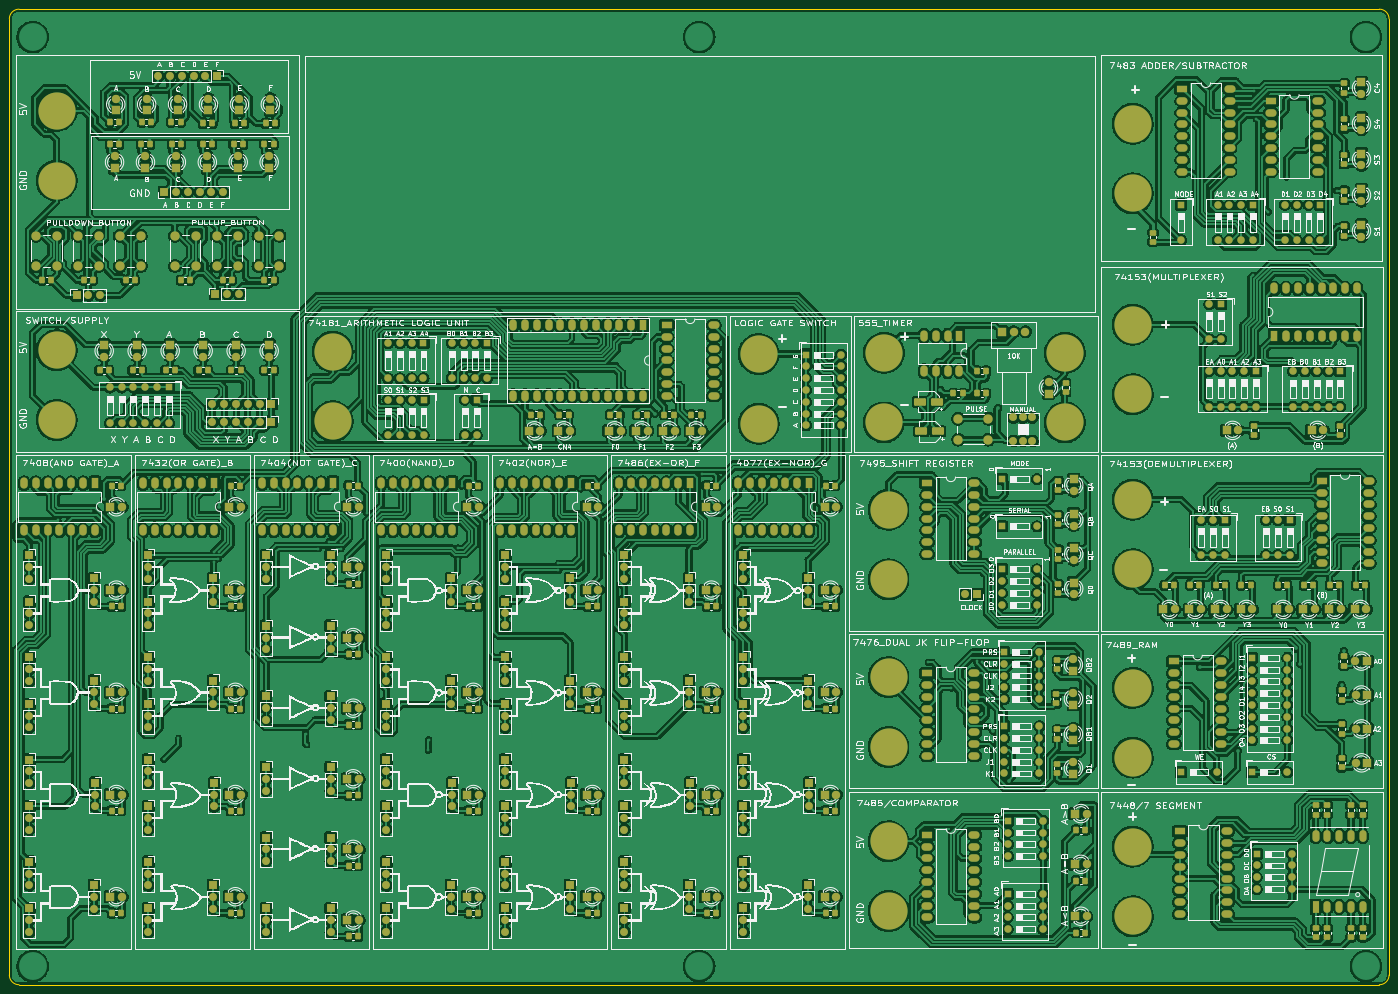
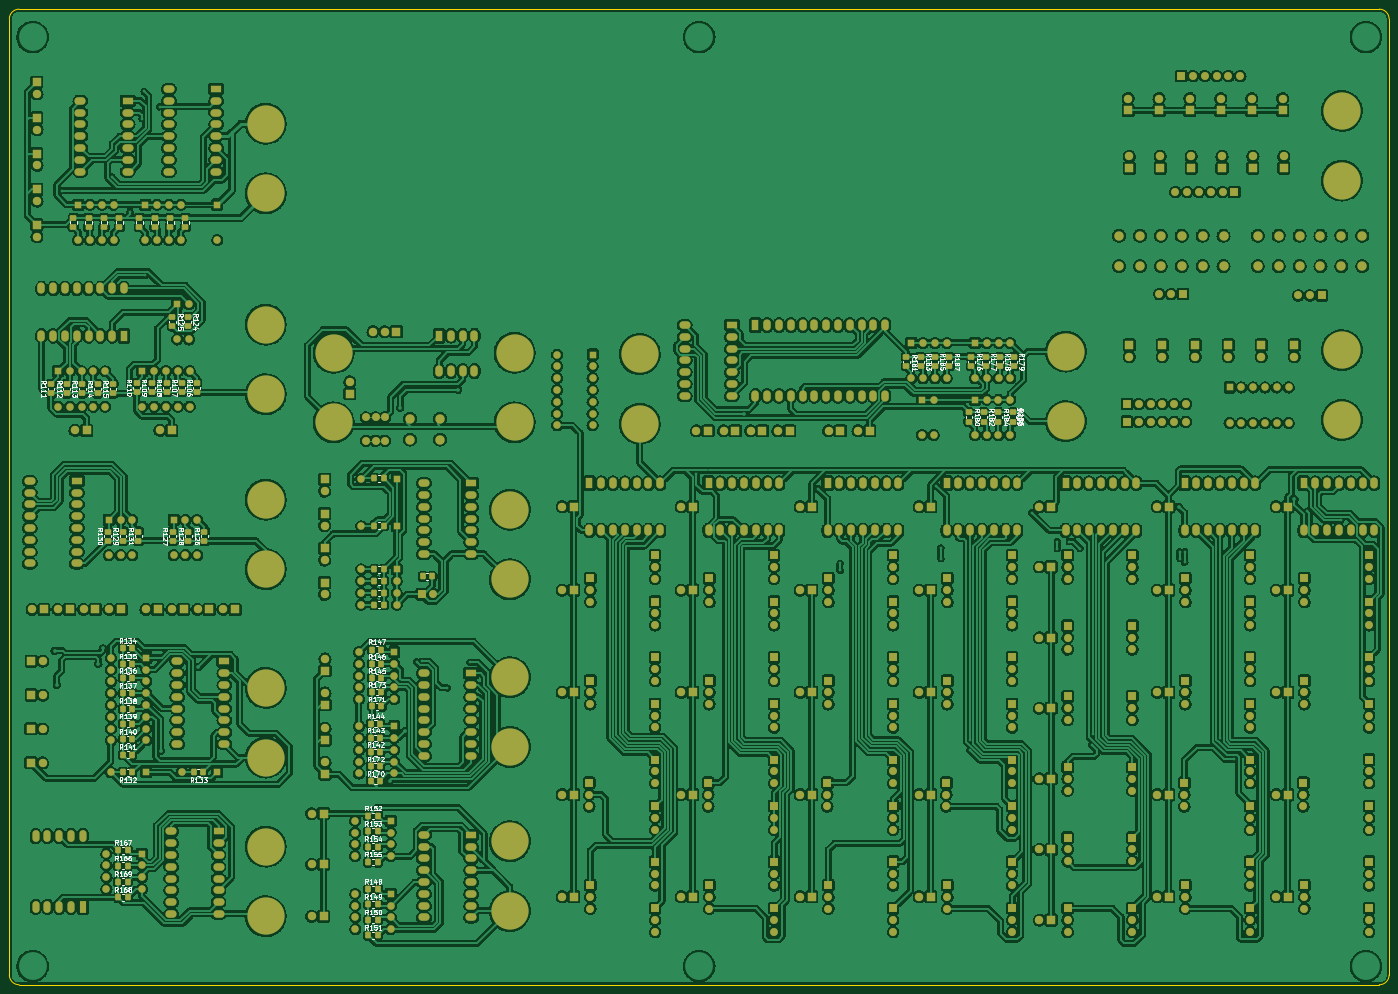
Circuit board: 9 layer files. Board 297.0 x 210.0 mm.
- bottom_copper: PCB_4-B_Cu.gbl (2463061 bytes)
- bottom_mask: PCB_4-B_Mask.gbs (32514 bytes)
- paste: PCB_4-B_Paste.gbp (5445 bytes)
- bottom_silk: PCB_4-B_Silkscreen.gbo (114496 bytes)
- outline: PCB_4-Edge_Cuts.gm1 (972 bytes)
- top_copper: PCB_4-F_Cu.gtl (2629859 bytes)
- top_mask: PCB_4-F_Mask.gts (34560 bytes)
- paste: PCB_4-F_Paste.gtp (7331 bytes)
- top_silk: PCB_4-F_Silkscreen.gto (461642 bytes)

=== bottom_copper: PCB_4-B_Cu.gbl (2463061 bytes, source omitted) ===
=== bottom_mask: PCB_4-B_Mask.gbs (32514 bytes, source omitted) ===
=== paste: PCB_4-B_Paste.gbp ===
G04 #@! TF.GenerationSoftware,KiCad,Pcbnew,(6.0.6)*
G04 #@! TF.CreationDate,2024-09-14T02:37:11+08:00*
G04 #@! TF.ProjectId,PCB_4,5043425f-342e-46b6-9963-61645f706362,rev?*
G04 #@! TF.SameCoordinates,Original*
G04 #@! TF.FileFunction,Paste,Bot*
G04 #@! TF.FilePolarity,Positive*
%FSLAX46Y46*%
G04 Gerber Fmt 4.6, Leading zero omitted, Abs format (unit mm)*
G04 Created by KiCad (PCBNEW (6.0.6)) date 2024-09-14 02:37:11*
%MOMM*%
%LPD*%
G01*
G04 APERTURE LIST*
G04 Aperture macros list*
%AMRoundRect*
0 Rectangle with rounded corners*
0 $1 Rounding radius*
0 $2 $3 $4 $5 $6 $7 $8 $9 X,Y pos of 4 corners*
0 Add a 4 corners polygon primitive as box body*
4,1,4,$2,$3,$4,$5,$6,$7,$8,$9,$2,$3,0*
0 Add four circle primitives for the rounded corners*
1,1,$1+$1,$2,$3*
1,1,$1+$1,$4,$5*
1,1,$1+$1,$6,$7*
1,1,$1+$1,$8,$9*
0 Add four rect primitives between the rounded corners*
20,1,$1+$1,$2,$3,$4,$5,0*
20,1,$1+$1,$4,$5,$6,$7,0*
20,1,$1+$1,$6,$7,$8,$9,0*
20,1,$1+$1,$8,$9,$2,$3,0*%
G04 Aperture macros list end*
%ADD10RoundRect,0.250000X0.350000X0.450000X-0.350000X0.450000X-0.350000X-0.450000X0.350000X-0.450000X0*%
%ADD11RoundRect,0.250000X-0.450000X0.350000X-0.450000X-0.350000X0.450000X-0.350000X0.450000X0.350000X0*%
%ADD12RoundRect,0.250000X-0.350000X-0.450000X0.350000X-0.450000X0.350000X0.450000X-0.350000X0.450000X0*%
%ADD13RoundRect,0.250000X0.450000X-0.350000X0.450000X0.350000X-0.450000X0.350000X-0.450000X-0.350000X0*%
G04 APERTURE END LIST*
D10*
X219694000Y34036000D03*
X217694000Y34036000D03*
D11*
X80772000Y136144000D03*
X80772000Y134144000D03*
D10*
X219694000Y18288000D03*
X217694000Y18288000D03*
X272526000Y67056000D03*
X270526000Y67056000D03*
D11*
X87291332Y124206000D03*
X87291332Y122206000D03*
D12*
X216400000Y87884000D03*
X218400000Y87884000D03*
D10*
X218400000Y109982000D03*
X216400000Y109982000D03*
X219694000Y21590000D03*
X217694000Y21590000D03*
D11*
X268986000Y166084000D03*
X268986000Y164084000D03*
X279908000Y166084000D03*
X279908000Y164084000D03*
X283210000Y166084000D03*
X283210000Y164084000D03*
D10*
X218400000Y99822000D03*
X216400000Y99822000D03*
D11*
X86868000Y136144000D03*
X86868000Y134144000D03*
D13*
X288036000Y128278000D03*
X288036000Y130278000D03*
D11*
X100838000Y136144000D03*
X100838000Y134144000D03*
D13*
X259905500Y128540000D03*
X259905500Y130540000D03*
D10*
X272526000Y70104000D03*
X270526000Y70104000D03*
D11*
X84158666Y124206000D03*
X84158666Y122206000D03*
X81026000Y124206000D03*
X81026000Y122206000D03*
D10*
X273542000Y23198668D03*
X271542000Y23198668D03*
X219186000Y51054000D03*
X217186000Y51054000D03*
D11*
X258577000Y144721500D03*
X258577000Y142721500D03*
D10*
X219694000Y14986000D03*
X217694000Y14986000D03*
X219186000Y44958000D03*
X217186000Y44958000D03*
X218889500Y60960000D03*
X216889500Y60960000D03*
D12*
X255286000Y46736000D03*
X257286000Y46736000D03*
D11*
X276606000Y166084000D03*
X276606000Y164084000D03*
D13*
X263144000Y128540000D03*
X263144000Y130540000D03*
D10*
X272542000Y50546000D03*
X270542000Y50546000D03*
D13*
X261874000Y96536000D03*
X261874000Y98536000D03*
D10*
X273542000Y29972000D03*
X271542000Y29972000D03*
X219710000Y27432000D03*
X217710000Y27432000D03*
D13*
X281305000Y128278000D03*
X281305000Y130278000D03*
X274701000Y128278000D03*
X274701000Y130278000D03*
X272542000Y96552000D03*
X272542000Y98552000D03*
X255001000Y96536000D03*
X255001000Y98536000D03*
X269225000Y96552000D03*
X269225000Y98552000D03*
D10*
X219186000Y57150000D03*
X217186000Y57150000D03*
D13*
X278003000Y128278000D03*
X278003000Y130278000D03*
D11*
X89916000Y136144000D03*
X89916000Y134144000D03*
D10*
X218889500Y64008000D03*
X216889500Y64008000D03*
D12*
X216400000Y82804000D03*
X218400000Y82804000D03*
D10*
X219694000Y37338000D03*
X217694000Y37338000D03*
X218889500Y67056000D03*
X216889500Y67056000D03*
D11*
X97790000Y136144000D03*
X97790000Y134144000D03*
D13*
X258437500Y96536000D03*
X258437500Y98536000D03*
D12*
X270526000Y46736000D03*
X272526000Y46736000D03*
D10*
X219186000Y54102000D03*
X217186000Y54102000D03*
D13*
X269621000Y128540000D03*
X269621000Y130540000D03*
D11*
X261879000Y144721500D03*
X261879000Y142721500D03*
D12*
X216400000Y90424000D03*
X218400000Y90424000D03*
D13*
X266382500Y128540000D03*
X266382500Y130540000D03*
D10*
X219694000Y30734000D03*
X217694000Y30734000D03*
X218889500Y70104000D03*
X216889500Y70104000D03*
X272526000Y53848000D03*
X270526000Y53848000D03*
X273542000Y26585334D03*
X271542000Y26585334D03*
X272526000Y57150000D03*
X270526000Y57150000D03*
X219186000Y48006000D03*
X217186000Y48006000D03*
X219694000Y11684000D03*
X217694000Y11684000D03*
D13*
X256667000Y128540000D03*
X256667000Y130540000D03*
X284607000Y128278000D03*
X284607000Y130278000D03*
D10*
X272526000Y60452000D03*
X270526000Y60452000D03*
D11*
X265684000Y166084000D03*
X265684000Y164084000D03*
X83820000Y136144000D03*
X83820000Y134144000D03*
X94742000Y136144000D03*
X94742000Y134144000D03*
D13*
X275844000Y96552000D03*
X275844000Y98552000D03*
D11*
X90424000Y124206000D03*
X90424000Y122206000D03*
X103886000Y136144000D03*
X103886000Y134144000D03*
D10*
X218889500Y73152000D03*
X216889500Y73152000D03*
D12*
X216400000Y85344000D03*
X218400000Y85344000D03*
D11*
X273304000Y166084000D03*
X273304000Y164084000D03*
D10*
X272526000Y63754000D03*
X270526000Y63754000D03*
X273542000Y19812000D03*
X271542000Y19812000D03*
X272526000Y73406000D03*
X270526000Y73406000D03*
D11*
X259080000Y166084000D03*
X259080000Y164084000D03*
X262382000Y166084000D03*
X262382000Y164084000D03*
D10*
X208010000Y88900000D03*
X206010000Y88900000D03*
M02*

=== bottom_silk: PCB_4-B_Silkscreen.gbo (114496 bytes, source omitted) ===
=== outline: PCB_4-Edge_Cuts.gm1 ===
G04 #@! TF.GenerationSoftware,KiCad,Pcbnew,(6.0.6)*
G04 #@! TF.CreationDate,2024-09-14T02:37:11+08:00*
G04 #@! TF.ProjectId,PCB_4,5043425f-342e-46b6-9963-61645f706362,rev?*
G04 #@! TF.SameCoordinates,Original*
G04 #@! TF.FileFunction,Profile,NP*
%FSLAX46Y46*%
G04 Gerber Fmt 4.6, Leading zero omitted, Abs format (unit mm)*
G04 Created by KiCad (PCBNEW (6.0.6)) date 2024-09-14 02:37:11*
%MOMM*%
%LPD*%
G01*
G04 APERTURE LIST*
G04 #@! TA.AperFunction,Profile*
%ADD10C,0.100000*%
G04 #@! TD*
G04 APERTURE END LIST*
D10*
X294900000Y1000000D02*
X2100000Y1000000D01*
X297000000Y208900000D02*
X297000000Y3100000D01*
X2100000Y211000000D02*
X294900000Y211000000D01*
X0Y3100000D02*
X0Y208900000D01*
X0Y3100000D02*
G75*
G03*
X2100000Y1000000I2100001J1D01*
G01*
X2100000Y211000000D02*
G75*
G03*
X0Y208900000I1J-2100001D01*
G01*
X297000000Y208900000D02*
G75*
G03*
X294900000Y211000000I-2100001J-1D01*
G01*
X294900000Y1000000D02*
G75*
G03*
X297000000Y3100000I-1J2100001D01*
G01*
M02*

=== top_copper: PCB_4-F_Cu.gtl (2629859 bytes, source omitted) ===
=== top_mask: PCB_4-F_Mask.gts (34560 bytes, source omitted) ===
=== paste: PCB_4-F_Paste.gtp (7331 bytes, source omitted) ===
=== top_silk: PCB_4-F_Silkscreen.gto (461642 bytes, source omitted) ===
